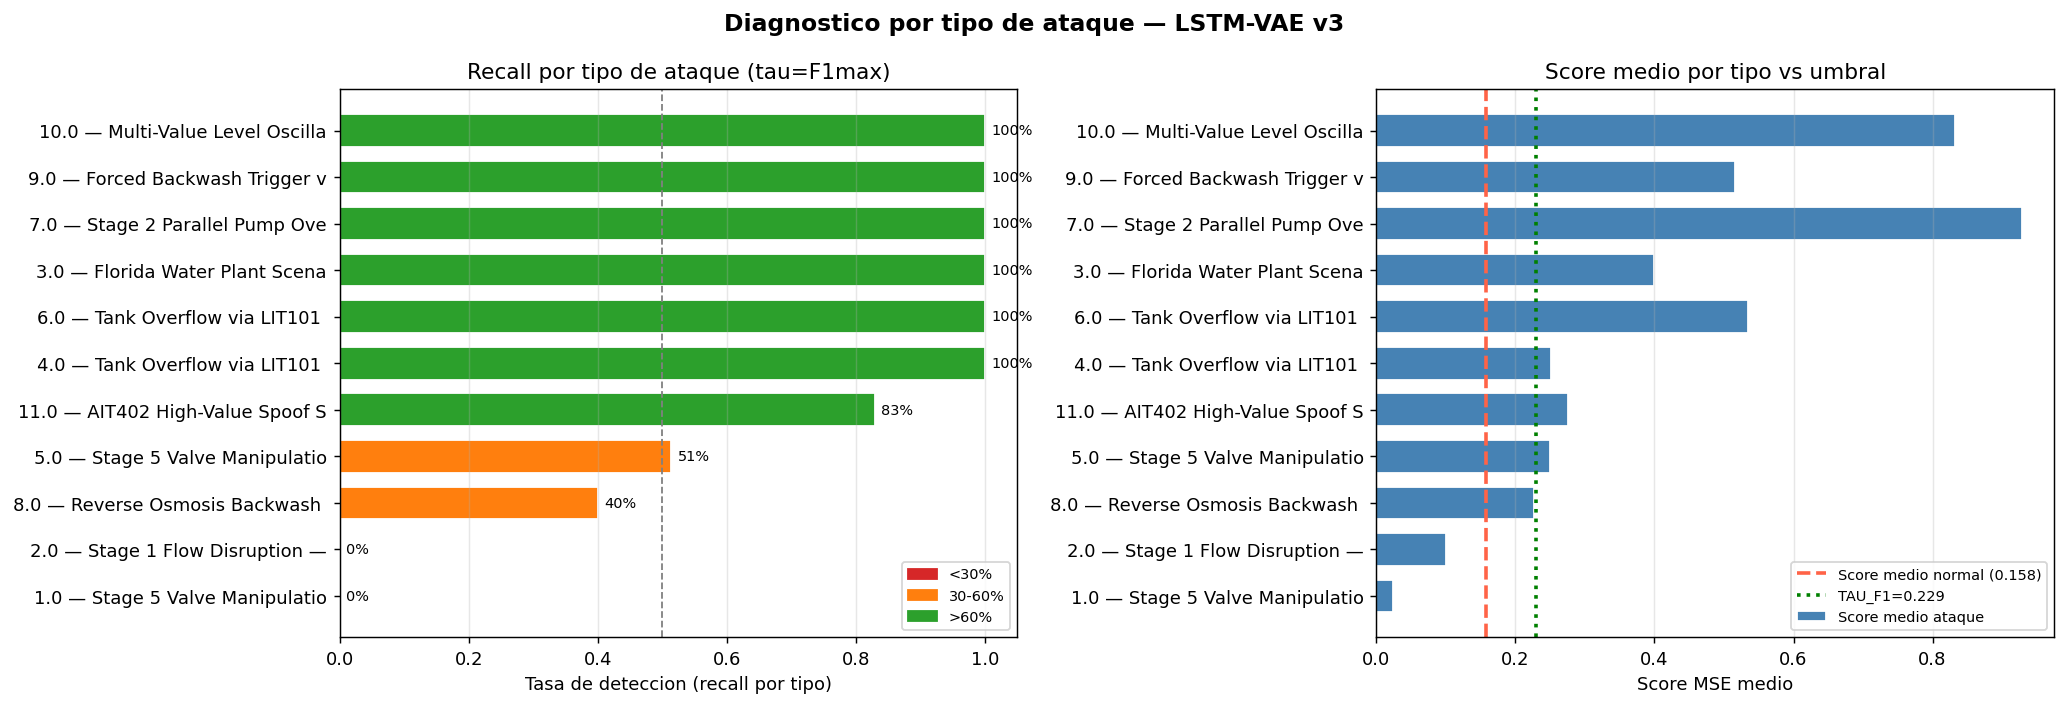

The file beside this chart, header and first rows:
attack_id, attack_name, n_ventanas, detectadas, perdidas, det_rate, avg_atk_frac, avg_score
1.0, Stage 5 Valve Manipulation — MV503/504 O…, 35, 0, 35, 0.0, 0.857, 0.0239
2.0, Stage 1 Flow Disruption — MV101 Open, P1…, 35, 0, 35, 0.0, 0.857, 0.0996
8.0, Reverse Osmosis Backwash Diversion — MV3…, 35, 14, 21, 0.4, 0.857, 0.2272
5.0, Stage 5 Valve Manipulation — MV503/504 O…, 35, 18, 17, 0.514, 0.857, 0.2498
11.0, AIT402 High-Value Spoof Start – Using sc…, 35, 29, 6, 0.829, 0.857, 0.2754
4.0, Tank Overflow via LIT101 Spoofing — Schn…, 35, 35, 0, 1.0, 0.857, 0.2515
6.0, Tank Overflow via LIT101 Spoofing — Schn…, 15, 15, 0, 1.0, 0.833, 0.5344
3.0, Florida Water Plant Scenario — Dosing Pu…, 35, 35, 0, 1.0, 0.857, 0.3988
7.0, Stage 2 Parallel Pump Override — MV201 O…, 32, 32, 0, 1.0, 0.922, 0.9286
9.0, Forced Backwash Trigger via DPIT301 Spoo…, 35, 35, 0, 1.0, 0.857, 0.516
10.0, Multi-Value Level Oscillation — LIT601 S…, 35, 35, 0, 1.0, 0.857, 0.8318
